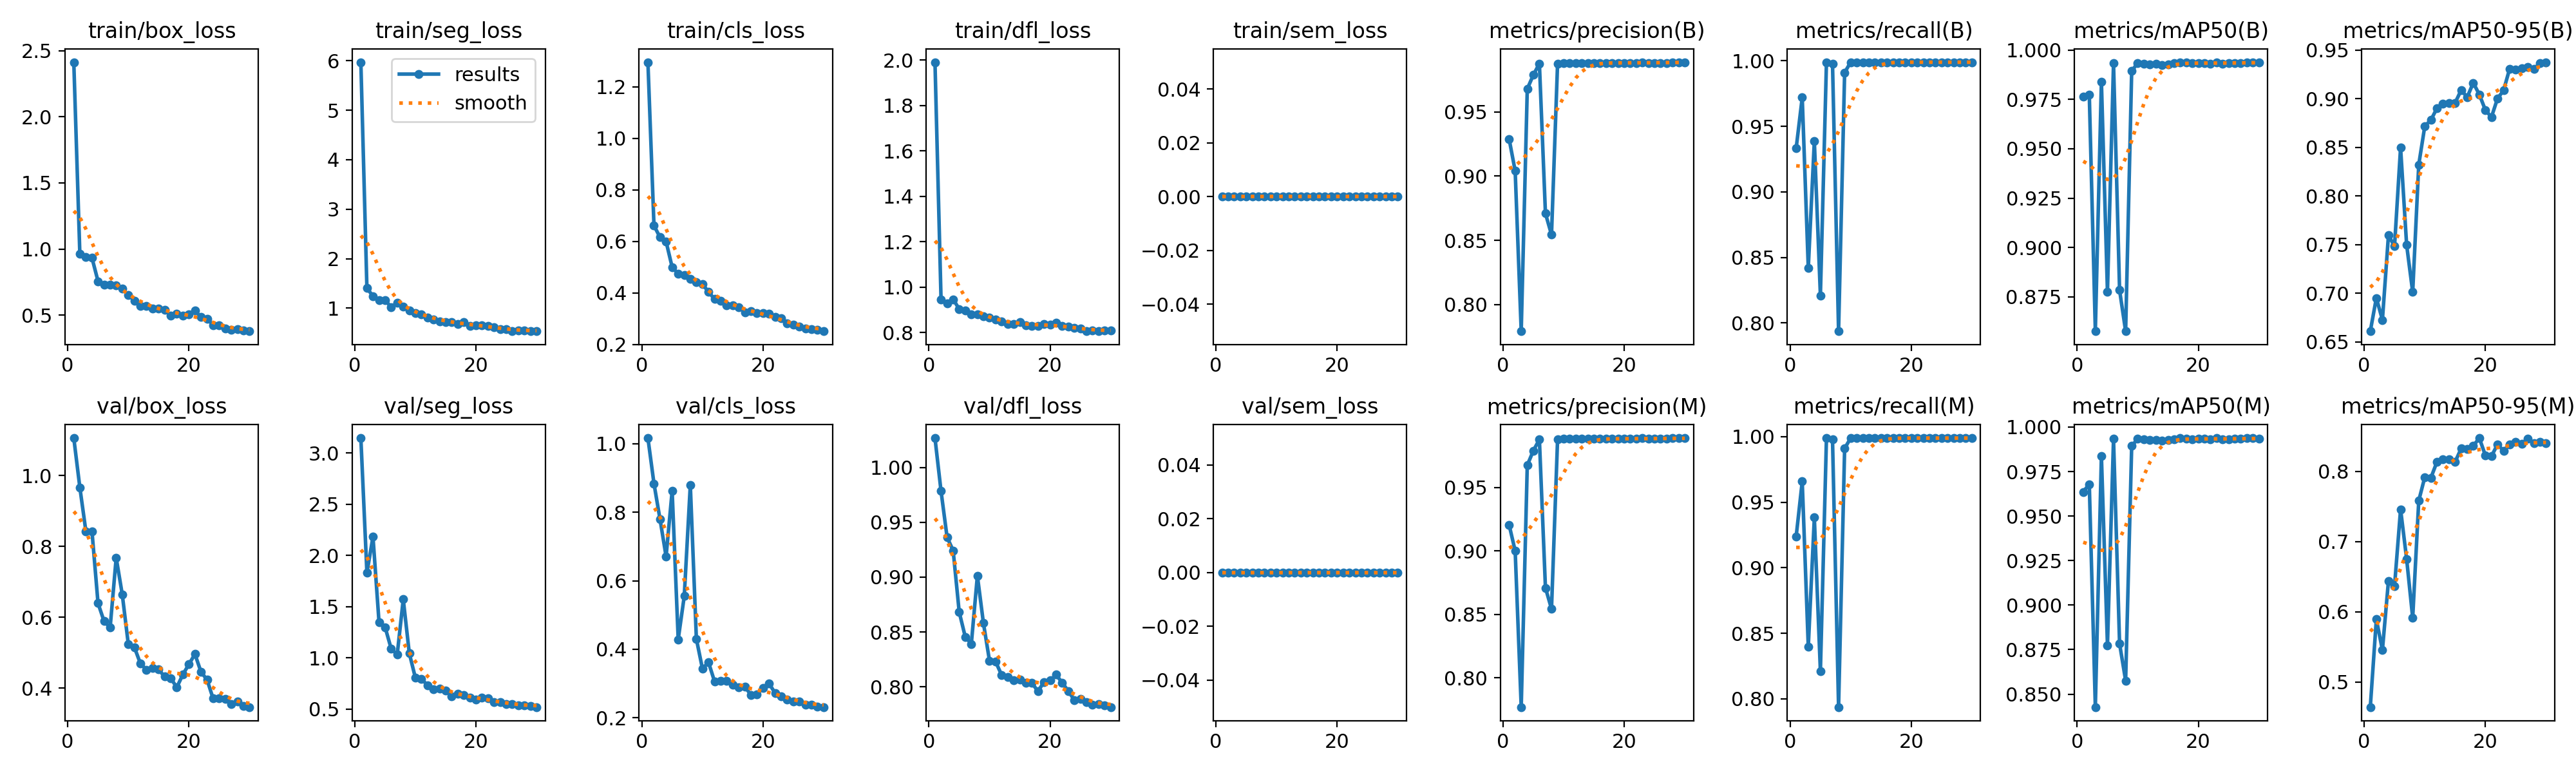

The table this chart was drawn from, first rows:
epoch, time, train/box_loss, train/seg_loss, train/cls_loss, train/dfl_loss, train/sem_loss, metrics/precision(B), metrics/recall(B), metrics/mAP50(B), metrics/mAP50-95(B), metrics/precision(M), metrics/recall(M), metrics/mAP50(M), metrics/mAP50-95(M), val/box_loss, val/seg_loss, val/cls_loss, val/dfl_loss, val/sem_loss, lr/pg0, lr/pg1, lr/pg2
1, 7.435, 2.413, 5.971, 1.295, 1.99, 0, 0.929, 0.9333, 0.9764, 0.6609, 0.9205, 0.9238, 0.9636, 0.4642, 1.105, 3.145, 1.017, 1.027, 0, 0.00048, 0.00048, 0.00048
2, 12.45, 0.9616, 1.404, 0.661, 0.9466, 0, 0.9042, 0.9719, 0.9774, 0.695, 0.9001, 0.9657, 0.9679, 0.5894, 0.9663, 1.83, 0.8838, 0.9785, 0, 0.0009477, 0.0009477, 0.0009477
3, 17.5, 0.9391, 1.244, 0.6157, 0.9284, 0, 0.7792, 0.842, 0.8578, 0.6725, 0.7771, 0.8397, 0.8427, 0.5453, 0.8424, 2.183, 0.7793, 0.9364, 0, 0.001382, 0.001382, 0.001382
4, 22.44, 0.9332, 1.165, 0.5988, 0.9467, 0, 0.968, 0.9388, 0.984, 0.7596, 0.9675, 0.9382, 0.9839, 0.6441, 0.8431, 1.349, 0.6709, 0.9242, 0, 0.001784, 0.001784, 0.001784
5, 27.25, 0.7564, 1.161, 0.5, 0.9032, 0, 0.9788, 0.8209, 0.8774, 0.7481, 0.9788, 0.8209, 0.8774, 0.6364, 0.6399, 1.301, 0.8623, 0.8681, 0, 0.001736, 0.001736, 0.001736
6, 32.17, 0.7322, 1.022, 0.474, 0.8972, 0, 0.9878, 0.9988, 0.9933, 0.8497, 0.9878, 0.9988, 0.9933, 0.746, 0.5889, 1.091, 0.4286, 0.8455, 0, 0.00167, 0.00167, 0.00167
7, 36.9, 0.7309, 1.107, 0.4683, 0.879, 0, 0.871, 0.9978, 0.8784, 0.7495, 0.871, 0.9978, 0.8784, 0.6751, 0.5712, 1.032, 0.555, 0.8391, 0, 0.001604, 0.001604, 0.001604
8, 41.64, 0.7254, 1.038, 0.4547, 0.8809, 0, 0.8544, 0.7937, 0.8576, 0.7011, 0.8544, 0.7937, 0.8576, 0.5912, 0.768, 1.572, 0.8799, 0.9013, 0, 0.001538, 0.001538, 0.001538
9, 46.49, 0.7, 0.9522, 0.4414, 0.8729, 0, 0.9877, 0.991, 0.9893, 0.8322, 0.9877, 0.991, 0.9893, 0.7582, 0.6649, 1.045, 0.4298, 0.858, 0, 0.001472, 0.001472, 0.001472
10, 51.27, 0.6499, 0.9033, 0.4338, 0.866, 0, 0.9882, 0.9989, 0.9934, 0.8718, 0.9882, 0.9989, 0.9934, 0.7918, 0.5243, 0.8064, 0.3431, 0.8237, 0, 0.001406, 0.001406, 0.001406
11, 56.12, 0.6099, 0.8697, 0.4042, 0.8578, 0, 0.9882, 0.9989, 0.993, 0.878, 0.9882, 0.9989, 0.993, 0.7907, 0.5157, 0.7957, 0.3618, 0.823, 0, 0.00134, 0.00134, 0.00134
12, 61.01, 0.5675, 0.806, 0.3756, 0.8504, 0, 0.9883, 0.9989, 0.9928, 0.8902, 0.9883, 0.9989, 0.9928, 0.8134, 0.4696, 0.7338, 0.3056, 0.8107, 0, 0.001274, 0.001274, 0.001274
13, 65.89, 0.5685, 0.7677, 0.3704, 0.8373, 0, 0.9883, 0.9989, 0.9929, 0.8948, 0.9883, 0.9989, 0.9929, 0.8176, 0.4524, 0.6968, 0.3073, 0.8089, 0, 0.001208, 0.001208, 0.001208
14, 70.61, 0.5487, 0.7313, 0.3523, 0.8384, 0, 0.9883, 0.9989, 0.9925, 0.8958, 0.9883, 0.9989, 0.9925, 0.8176, 0.4571, 0.6997, 0.307, 0.806, 0, 0.001142, 0.001142, 0.001142
15, 75.49, 0.5519, 0.7153, 0.3526, 0.8457, 0, 0.9883, 0.9989, 0.9928, 0.8956, 0.9883, 0.9989, 0.9928, 0.8135, 0.4528, 0.6839, 0.2967, 0.8063, 0, 0.001076, 0.001076, 0.001076
16, 80.25, 0.5403, 0.7194, 0.3448, 0.8321, 0, 0.9883, 0.9989, 0.9933, 0.9089, 0.9883, 0.9989, 0.9933, 0.8324, 0.4327, 0.625, 0.288, 0.8037, 0, 0.00101, 0.00101, 0.00101
17, 85.02, 0.496, 0.6817, 0.325, 0.8279, 0, 0.9883, 0.9989, 0.9937, 0.9016, 0.9883, 0.9989, 0.9937, 0.8318, 0.4287, 0.65, 0.291, 0.8034, 0, 0.000944, 0.000944, 0.000944
18, 89.92, 0.5101, 0.7247, 0.3303, 0.8283, 0, 0.9883, 0.9989, 0.9936, 0.9164, 0.9883, 0.9989, 0.9936, 0.8363, 0.4025, 0.6349, 0.2661, 0.7959, 0, 0.000878, 0.000878, 0.000878
19, 94.62, 0.4979, 0.6457, 0.3207, 0.8373, 0, 0.9883, 0.9989, 0.9933, 0.9043, 0.9883, 0.9989, 0.9933, 0.8474, 0.4386, 0.6138, 0.2678, 0.8044, 0, 0.000812, 0.000812, 0.000812
20, 99.33, 0.5061, 0.6496, 0.3207, 0.8357, 0, 0.9883, 0.9989, 0.9935, 0.8883, 0.9883, 0.9989, 0.9935, 0.8227, 0.4675, 0.5954, 0.2865, 0.8058, 0, 0.000746, 0.000746, 0.000746
21, 116.2, 0.5326, 0.6527, 0.3203, 0.844, 0, 0.9883, 0.9989, 0.9934, 0.8811, 0.9883, 0.9989, 0.9934, 0.8215, 0.4963, 0.6139, 0.2996, 0.8109, 0, 0.00068, 0.00068, 0.00068
22, 120.7, 0.4844, 0.6449, 0.3054, 0.828, 0, 0.9883, 0.9989, 0.9931, 0.9002, 0.9883, 0.9989, 0.9931, 0.8384, 0.4462, 0.6092, 0.2715, 0.8036, 0, 0.000614, 0.000614, 0.000614
23, 125.2, 0.471, 0.6136, 0.3005, 0.8256, 0, 0.9886, 0.9989, 0.9937, 0.9085, 0.9886, 0.9989, 0.9937, 0.8294, 0.4241, 0.5713, 0.2629, 0.7962, 0, 0.000548, 0.000548, 0.000548
24, 129.7, 0.425, 0.5815, 0.2811, 0.8202, 0, 0.9883, 0.9989, 0.9931, 0.9307, 0.9883, 0.9989, 0.9931, 0.8385, 0.371, 0.57, 0.2525, 0.7879, 0, 0.000482, 0.000482, 0.000482
25, 134.3, 0.4214, 0.5736, 0.2772, 0.8189, 0, 0.9883, 0.9989, 0.9932, 0.9297, 0.9883, 0.9989, 0.9932, 0.8419, 0.3716, 0.5476, 0.2479, 0.7886, 0, 0.000416, 0.000416, 0.000416
26, 138.9, 0.3984, 0.5343, 0.2686, 0.8071, 0, 0.9883, 0.9989, 0.9933, 0.9311, 0.9883, 0.9989, 0.9933, 0.8394, 0.3705, 0.5508, 0.2475, 0.7862, 0, 0.00035, 0.00035, 0.00035
27, 143.5, 0.3874, 0.5494, 0.2607, 0.8097, 0, 0.9883, 0.9989, 0.9934, 0.9328, 0.9883, 0.9989, 0.9934, 0.8463, 0.3559, 0.5403, 0.2376, 0.7838, 0, 0.000284, 0.000284, 0.000284
28, 148.1, 0.3915, 0.5533, 0.2593, 0.806, 0, 0.9888, 0.9989, 0.9938, 0.9306, 0.9888, 0.9989, 0.9938, 0.8402, 0.3626, 0.5363, 0.2382, 0.784, 0, 0.000218, 0.000218, 0.000218
29, 152.6, 0.3814, 0.535, 0.2577, 0.8088, 0, 0.9887, 0.9989, 0.9937, 0.9364, 0.9887, 0.9989, 0.9937, 0.8416, 0.3508, 0.5292, 0.2327, 0.7828, 0, 0.000152, 0.000152, 0.000152
30, 157.1, 0.3781, 0.5373, 0.2512, 0.8095, 0, 0.9888, 0.9989, 0.9935, 0.9376, 0.9888, 0.9989, 0.9935, 0.8404, 0.347, 0.5206, 0.2308, 0.7814, 0, 8.6e-05, 8.6e-05, 8.6e-05
